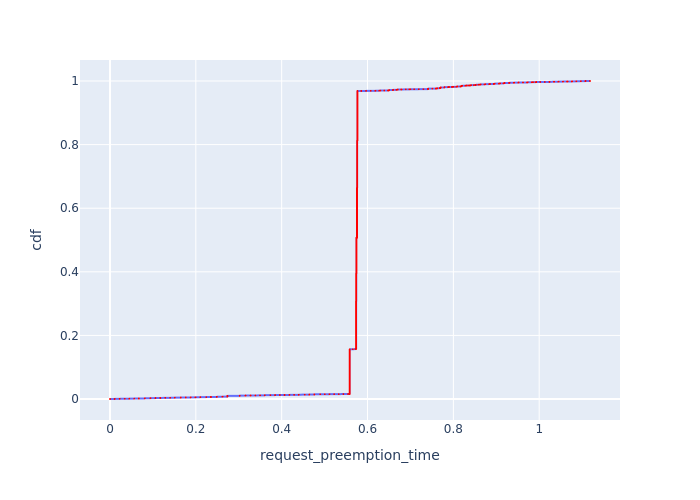

Source data for this figure (header and first rows):
, Request Id, request_preemption_time, cdf
8002, 8002, 0.0, 0.000125
7999, 7999, 0.01085, 0.0002499
8000, 8000, 0.01085, 0.0003749
8001, 8001, 0.01085, 0.0004998
7996, 7996, 0.0225, 0.0006248
7997, 7997, 0.0225, 0.0007497
7998, 7998, 0.0225, 0.0008747
7995, 7995, 0.03415, 0.0009996
7993, 7993, 0.045, 0.001125
7994, 7994, 0.045, 0.00125
7992, 7992, 0.05635, 0.001374
7988, 7988, 0.06719, 0.001499
7989, 7989, 0.06719, 0.001624
7990, 7990, 0.06719, 0.001749
7991, 7991, 0.06719, 0.001874
7983, 7983, 0.08097, 0.001999
7984, 7984, 0.08097, 0.002124
7985, 7985, 0.08097, 0.002249
7986, 7986, 0.08097, 0.002374
7987, 7987, 0.08097, 0.002499
7980, 7980, 0.09418, 0.002624
7981, 7981, 0.09418, 0.002749
7982, 7982, 0.09418, 0.002874
7978, 7978, 0.1058, 0.002999
7979, 7979, 0.1058, 0.003124
7975, 7975, 0.1172, 0.003249
7976, 7976, 0.1172, 0.003374
7977, 7977, 0.1172, 0.003499
7973, 7973, 0.1288, 0.003624
7974, 7974, 0.1288, 0.003749
7972, 7972, 0.1402, 0.003874
7968, 7968, 0.151, 0.003999
7969, 7969, 0.151, 0.004123
7970, 7970, 0.151, 0.004248
7971, 7971, 0.151, 0.004373
7965, 7965, 0.1648, 0.004498
7966, 7966, 0.1648, 0.004623
7967, 7967, 0.1648, 0.004748
7963, 7963, 0.1765, 0.004873
7964, 7964, 0.1765, 0.004998
7961, 7961, 0.1878, 0.005123
7962, 7962, 0.1878, 0.005248
7959, 7959, 0.1992, 0.005373
7960, 7960, 0.1992, 0.005498
7955, 7955, 0.2105, 0.005623
7956, 7956, 0.2105, 0.005748
7957, 7957, 0.2105, 0.005873
7958, 7958, 0.2105, 0.005998
7954, 7954, 0.2243, 0.006123
7950, 7950, 0.2351, 0.006248
7951, 7951, 0.2351, 0.006373
7952, 7952, 0.2351, 0.006498
7953, 7953, 0.2351, 0.006623
7945, 7945, 0.2489, 0.006747
7946, 7946, 0.2489, 0.006872
7947, 7947, 0.2489, 0.006997
7948, 7948, 0.2489, 0.007122
7949, 7949, 0.2489, 0.007247
7943, 7943, 0.2621, 0.007372
7944, 7944, 0.2621, 0.007497
... 7,943 more rows
